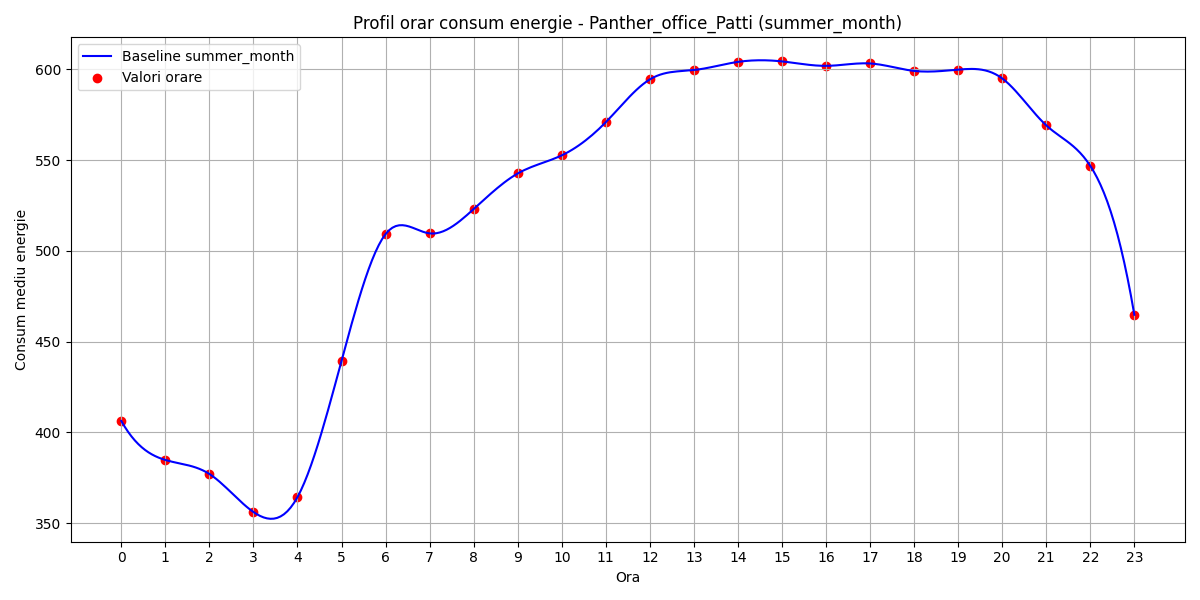

Data behind this chart, as committed beside it:
hour, B(t)
0, 406.3
1, 384.8
2, 377.1
3, 356.2
4, 364.4
5, 439.5
6, 509.2
7, 509.6
8, 523
9, 542.6
10, 552.6
11, 570.8
12, 594.4
13, 599.6
14, 604.1
15, 604.3
16, 601.9
17, 603.2
18, 599.1
19, 599.8
20, 595
21, 569.1
22, 546.8
23, 464.8
